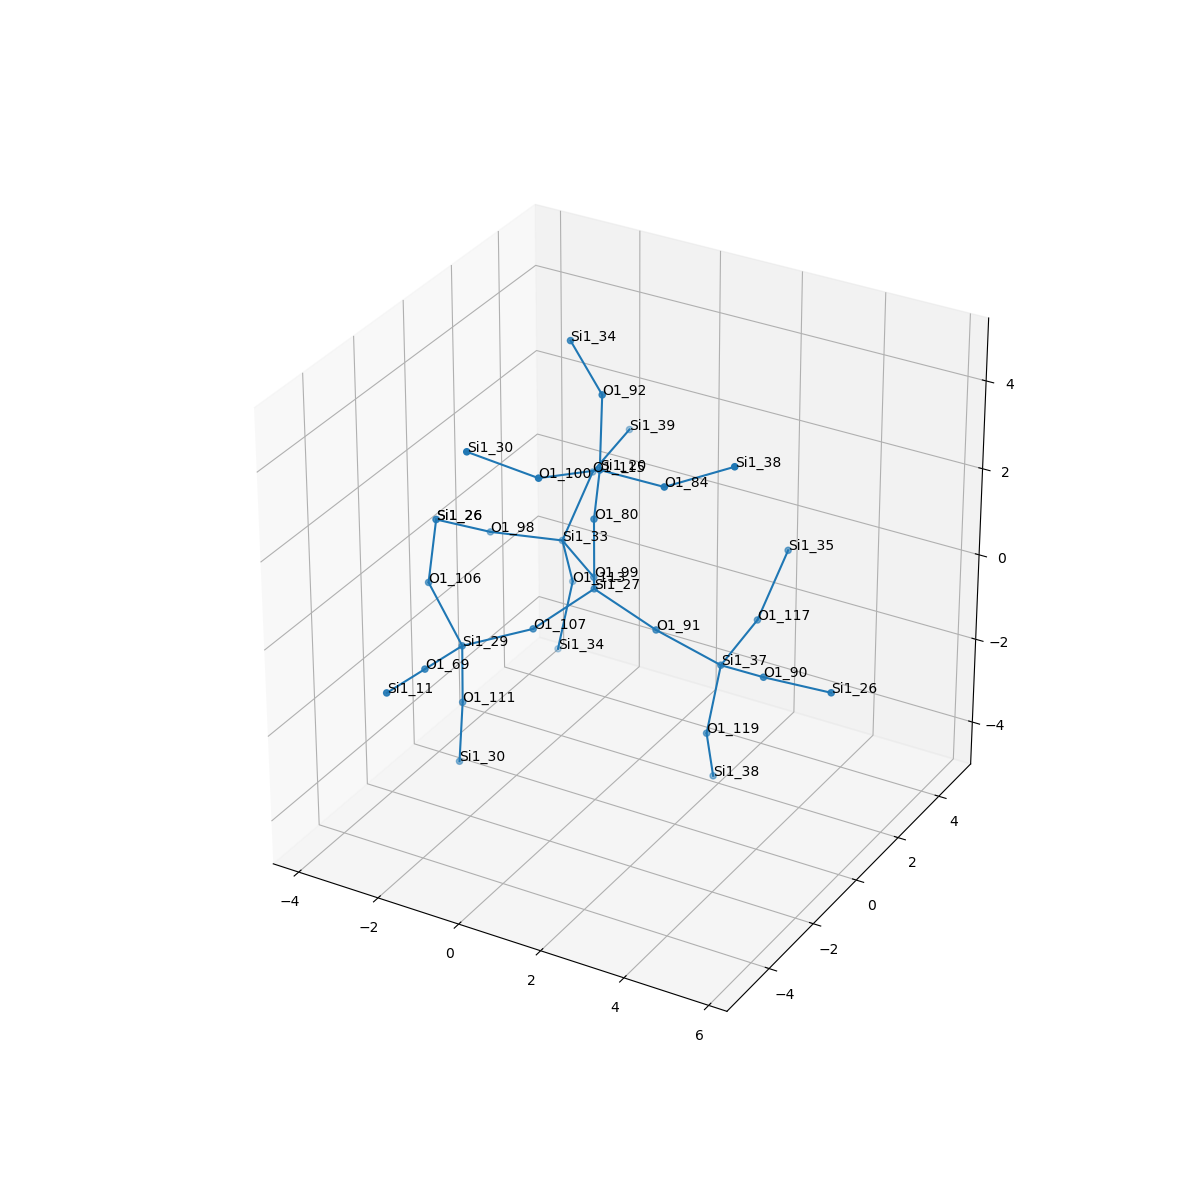

The data file committed next to this chart (first rows):
, neighbor_num, isite, atom, x, y, z, front_index
0, 0, 27, Si1, 0.0, 0.0, 0.0, 
1, 1, 99, O1, -0.7599, 1.319, -0.5287, 0.0
2, 1, 107, O1, -0.7617, -1.31, -0.5404, 0.0
3, 1, 91, O1, 1.515, 1.9827255533765643e-17, -0.5425, 0.0
4, 1, 80, O1, 0.0, 0.0, 1.609, 0.0
5, 2, 33, Si1, -2.074, 2.242, -0.4266, 1.0
6, 2, 29, Si1, -2.16, -1.944, -1.031, 2.0
7, 2, 37, Si1, 2.726, 0.6876, -1.35, 3.0
8, 2, 20, Si1, 0.4401, -0.5202, 3.066, 4.0
9, 3, 98, O1, -3.364, 1.318, -0.1552, 5.0
10, 3, 113, O1, -2.274, 3.033, -1.815, 5.0
11, 3, 115, O1, -1.902, 3.3, 0.7757, 5.0
12, 3, 106, O1, -3.363, -1.311, -0.1671, 6.0
13, 3, 111, O1, -2.383, -1.605, -2.587, 6.0
14, 3, 69, O1, -2.128, -3.536, -0.8181, 6.0
15, 3, 119, O1, 2.499, 0.491, -2.932, 7.0
16, 3, 90, O1, 4.115, 0.0008342, -0.9155, 7.0
17, 3, 117, O1, 2.775, 2.26, -1.005, 7.0
18, 3, 84, O1, 2.044, -0.6253, 3.143, 8.0
19, 3, 92, O1, -0.08411, 0.5199, 4.179, 8.0
20, 3, 100, O1, -0.2047, -1.969, 3.34, 8.0
21, 4, 26, Si1, -3.943, -0.001265, 0.5658, 9.0
22, 4, 34, Si1, -2.499, 2.743, -3.384, 10.0
23, 4, 39, Si1, -1.853, 4.873, 1.121, 11.0
24, 4, 26, Si1, -3.943, -0.001265, 0.5658, 12.0
25, 4, 30, Si1, -2.61, -1.412, -4.167, 13.0
26, 4, 11, Si1, -2.097, -5.128, -0.6056, 14.0
27, 4, 38, Si1, 2.293, 1.199, -4.363, 15.0
28, 4, 26, Si1, 5.722, 0.001836, -0.8209, 16.0
29, 4, 35, Si1, 2.947, 3.318, 0.1972, 17.0
30, 4, 38, Si1, 3.46, -0.1804, 3.766, 18.0
31, 4, 34, Si1, -1.332, 1.364, 4.745, 19.0
32, 4, 30, Si1, -1.443, -2.791, 3.962, 20.0
